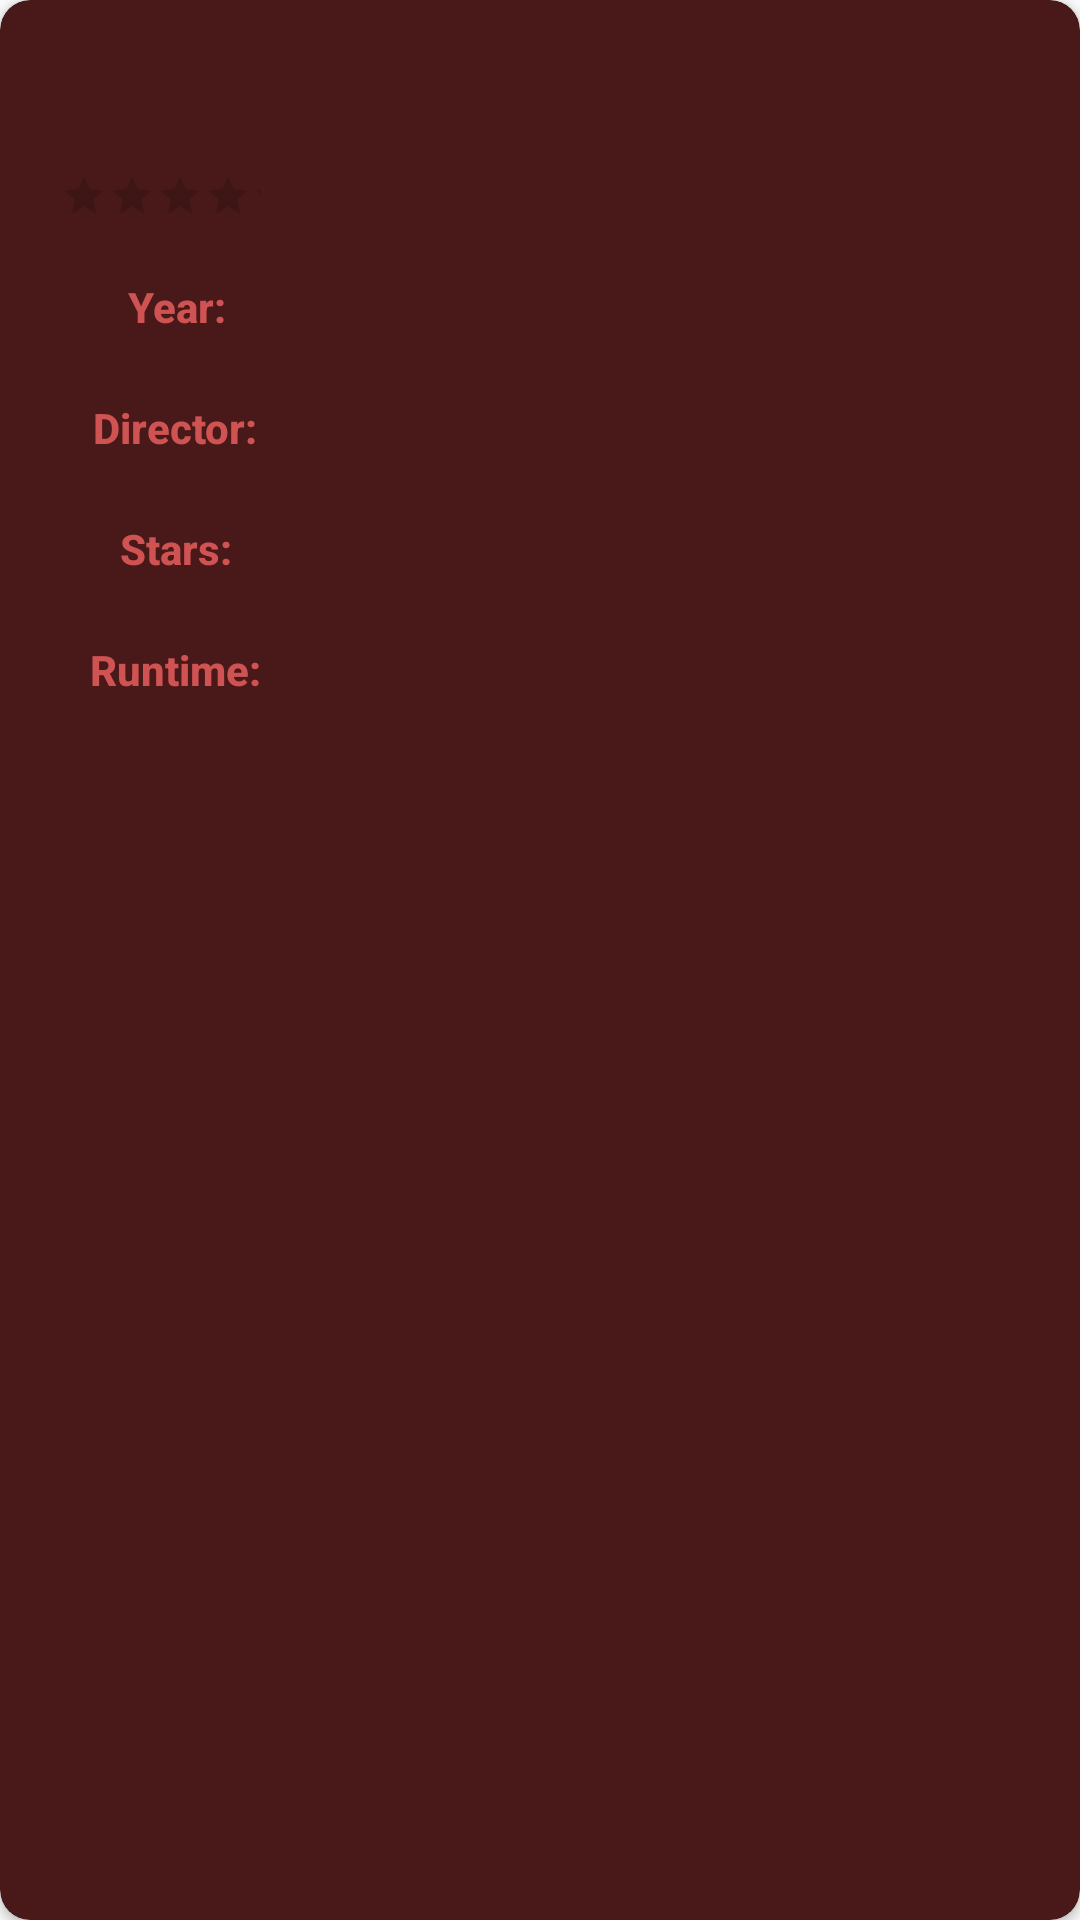

The Android layout XML behind this screen, and the referenced resources:
<!-- AndroidManifest.xml: application theme Theme.MovieProfile -->
<!-- res/layout/movie_detail_fragment.xml -->
<?xml version="1.0" encoding="utf-8"?>
<androidx.cardview.widget.CardView
    xmlns:android="http://schemas.android.com/apk/res/android"
    xmlns:app="http://schemas.android.com/apk/res-auto"
    app:cardBackgroundColor="@color/theme_dark_color"
    app:cardCornerRadius="10dp"
    android:id="@+id/card_view"
    android:layout_gravity="center"
    android:layout_width="wrap_content"
    android:layout_height="wrap_content">
    <ScrollView
        android:layout_width="wrap_content"
        android:layout_height="wrap_content">
        <androidx.constraintlayout.widget.ConstraintLayout
            android:layout_margin="10dp"
            android:padding="10dp"
            android:layout_width="wrap_content"
            android:layout_height="wrap_content">

            <TextView
                android:id="@+id/tv_title"
                style="@style/MovieTitleStyle"
                android:paddingBottom="5dp"
                app:layout_constraintTop_toTopOf="parent"
                app:layout_constraintLeft_toLeftOf="parent"
                app:layout_constraintRight_toRightOf="parent" />

            <LinearLayout
                android:id="@+id/ll_rating"
                android:orientation="horizontal"
                android:gravity="center"
                android:paddingBottom="5dp"
                android:layout_width="0dp"
                android:layout_height="wrap_content"
                app:layout_constraintRight_toRightOf="parent"
                app:layout_constraintLeft_toLeftOf="parent"
                app:layout_constraintTop_toBottomOf="@id/tv_title">
                <RatingBar
                    android:id="@+id/rb_rating"
                    style="@style/RatingBar" />
            </LinearLayout>

            <LinearLayout
                android:id="@+id/movie_data_container"
                android:orientation="horizontal"
                android:layout_width="match_parent"
                android:layout_height="185dp"
                app:layout_constraintRight_toRightOf="parent"
                app:layout_constraintLeft_toLeftOf="parent"
                app:layout_constraintTop_toBottomOf="@id/ll_rating">

                <ImageView
                    android:id="@+id/iv_poster"
                    android:padding="5dp"
                    android:layout_weight="1"
                    android:layout_width="0dp"
                    android:layout_height="wrap_content" />

                <androidx.constraintlayout.widget.ConstraintLayout
                    android:layout_weight="1"
                    android:layout_gravity="center_vertical"
                    android:layout_width="0dp"
                    android:layout_height="wrap_content">

                    <TextView
                        android:id="@+id/tv_year_field"
                        android:text="@string/year_title"
                        style="@style/MovieFieldHeaderStyle"
                        app:layout_constraintRight_toRightOf="parent"
                        app:layout_constraintLeft_toLeftOf="parent"
                        app:layout_constraintTop_toTopOf="parent" />
                    <TextView
                        android:id="@+id/tv_year"
                        style="@style/MovieFragmentDataStyle"
                        android:paddingBottom="5dp"
                        app:layout_constraintRight_toRightOf="parent"
                        app:layout_constraintLeft_toLeftOf="parent"
                        app:layout_constraintTop_toBottomOf="@id/tv_year_field" />

                    <TextView
                        android:id="@+id/tv_director_field"
                        android:text="@string/director_title"
                        style="@style/MovieFieldHeaderStyle"
                        app:layout_constraintRight_toRightOf="parent"
                        app:layout_constraintLeft_toLeftOf="parent"
                        app:layout_constraintTop_toBottomOf="@id/tv_year" />
                    <TextView
                        android:id="@+id/tv_director"
                        style="@style/MovieFragmentDataStyle"
                        android:paddingBottom="5dp"
                        app:layout_constraintRight_toRightOf="parent"
                        app:layout_constraintLeft_toLeftOf="parent"
                        app:layout_constraintTop_toBottomOf="@id/tv_director_field" />

                    <TextView
                        android:id="@+id/tv_stars_field"
                        android:text="@string/stars_title"
                        style="@style/MovieFieldHeaderStyle"
                        app:layout_constraintRight_toRightOf="parent"
                        app:layout_constraintLeft_toLeftOf="parent"
                        app:layout_constraintTop_toBottomOf="@id/tv_director" />
                    <TextView
                        android:id="@+id/tv_stars"
                        style="@style/MovieFragmentDataStyle"
                        android:paddingBottom="5dp"
                        app:layout_constraintRight_toRightOf="parent"
                        app:layout_constraintLeft_toLeftOf="parent"
                        app:layout_constraintTop_toBottomOf="@id/tv_stars_field" />

                    <TextView
                        android:id="@+id/tv_runtime_field"
                        android:text="@string/runtime_title"
                        style="@style/MovieFieldHeaderStyle"
                        app:layout_constraintRight_toRightOf="parent"
                        app:layout_constraintLeft_toLeftOf="parent"
                        app:layout_constraintTop_toBottomOf="@id/tv_stars" />
                    <TextView
                        android:id="@+id/tv_runtime"
                        style="@style/MovieFragmentDataStyle"
                        app:layout_constraintRight_toRightOf="parent"
                        app:layout_constraintLeft_toLeftOf="parent"
                        app:layout_constraintTop_toBottomOf="@id/tv_runtime_field" />

                </androidx.constraintlayout.widget.ConstraintLayout>
            </LinearLayout>

            <TextView
                android:id="@+id/tv_description"
                style="@style/DefaultFontStyle"
                android:textColor="@color/theme_light_color"
                android:textSize="12sp"
                android:paddingTop="5dp"
                android:gravity="center"
                android:layout_width="wrap_content"
                android:layout_height="wrap_content"
                app:layout_constraintLeft_toLeftOf="parent"
                app:layout_constraintRight_toRightOf="parent"
                app:layout_constraintTop_toBottomOf="@id/movie_data_container" />

        </androidx.constraintlayout.widget.ConstraintLayout>
    </ScrollView>
</androidx.cardview.widget.CardView>
<!-- resources referenced by this layout -->
<resources>
  <color name="theme_dark_color">#491919</color>
  <color name="theme_light_color">#FFECDB</color>
  <string name="director_title">Director:</string>
  <string name="runtime_title">Runtime:</string>
  <string name="stars_title">Stars:</string>
  <string name="year_title">Year:</string>
  <style name="DefaultFontStyle" parent="SansSerifFont">
          <item name="android:textColor">@color/theme_light_color</item>
      </style>
  <style name="MovieFieldHeaderStyle" parent="SansSerifFont">
          <item name="android:textColor">@color/light_red</item>
          <item name="android:textSize">14sp</item>
          <item name="android:textStyle">bold</item>
          <item name="android:gravity">center</item>
          <item name="android:layout_width">wrap_content</item>
          <item name="android:layout_height">wrap_content</item>
      </style>
  <style name="MovieFragmentDataStyle" parent="SansSerifFont">
          <item name="android:textColor">@color/light_peach</item>
          <item name="android:textSize">12sp</item>
          <item name="android:gravity">center</item>
          <item name="android:layout_width">wrap_content</item>
          <item name="android:layout_height">wrap_content</item>
      </style>
  <style name="MovieTitleStyle" parent="SansSerifFont">
          <item name="android:textColor">@color/golden_orange</item>
          <item name="android:textSize">24sp</item>
          <item name="android:textStyle">bold</item>
          <item name="android:gravity">center</item>
          <item name="android:layout_width">wrap_content</item>
          <item name="android:layout_height">wrap_content</item>
      </style>
  <style name="RatingBar" parent="Base.Widget.AppCompat.RatingBar.Small">
          <item name="colorControlActivated">#FBFF12</item>
          <item name="colorControlNormal">#FFFFFF</item>
          <item name="android:layout_width">wrap_content</item>
          <item name="android:layout_height">wrap_content</item>
          <item name="android:numStars">10</item>
          <item name="android:stepSize">1</item>
      </style>
  <style name="Theme.MovieProfile" parent="Theme.AppCompat.Light.NoActionBar">
          <item name="android:textViewStyle">@style/DefaultFontStyle</item>
      </style>
  <style name="SansSerifFont" parent="Widget.AppCompat.TextView">
          <item name="backgroundTint">@android:color/transparent</item>
          <item name="android:fontFamily">sans-serif-medium</item>
      </style>
  <color name="light_red">#D05353</color>
  <color name="light_peach">#FFD6C0</color>
  <color name="golden_orange">#FCA311</color>
</resources>
